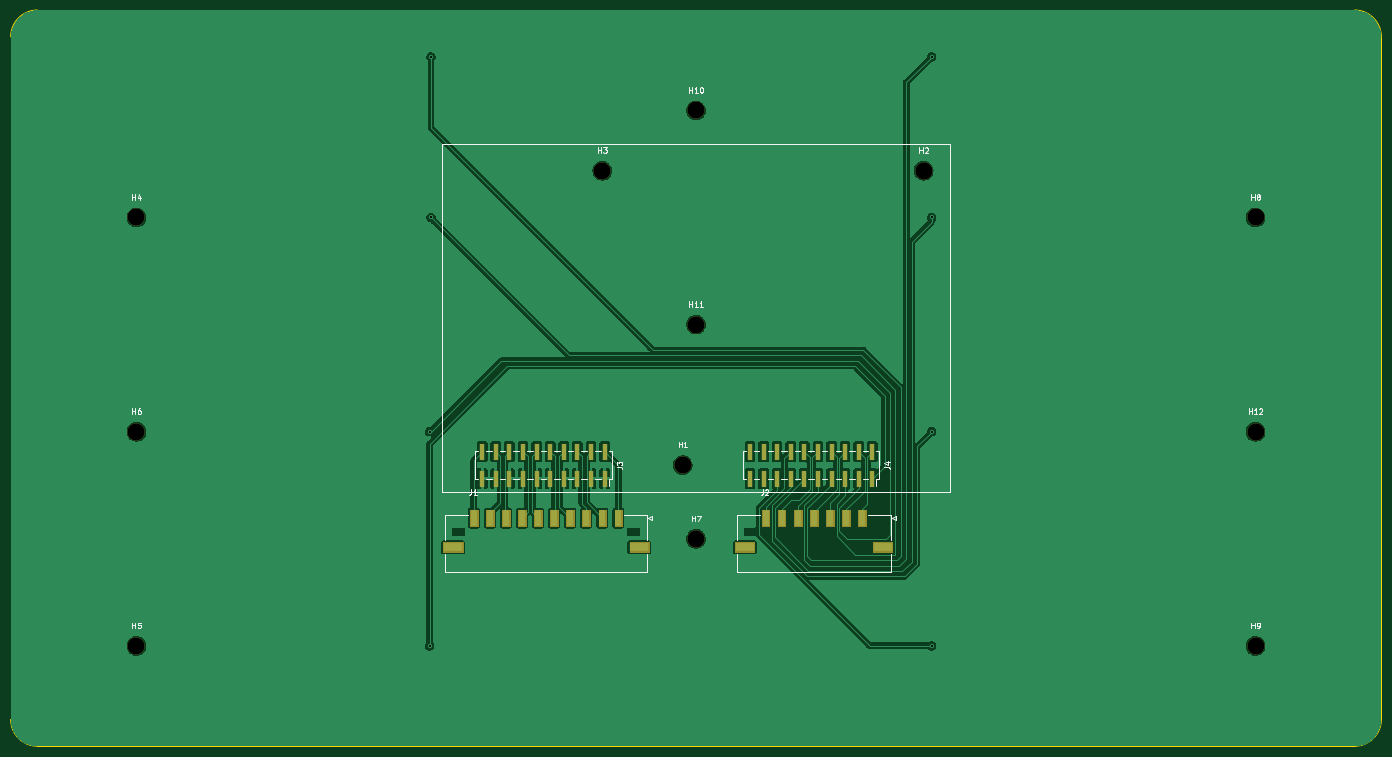
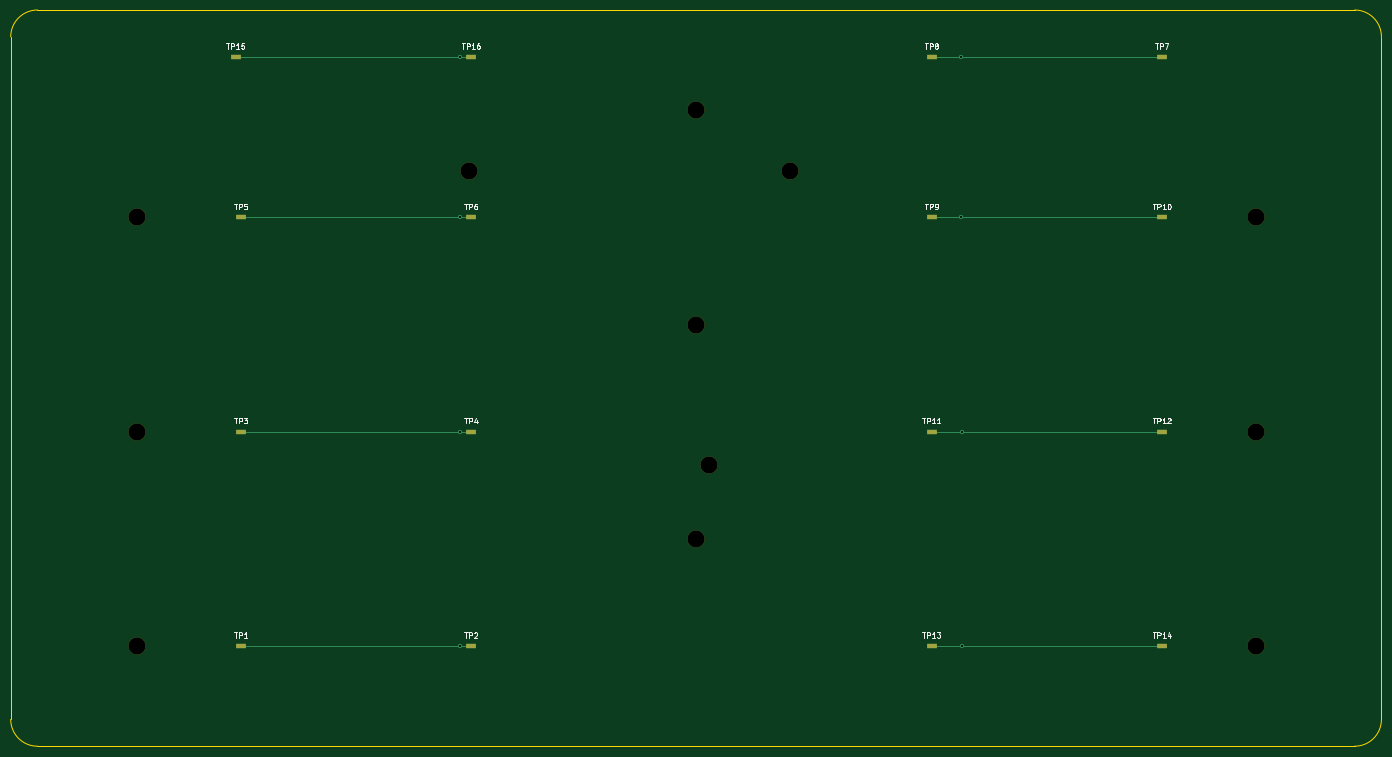
Circuit board: 11 layer files. Board 256.0 x 137.5 mm.
- bottom_copper: federkontaktplatine_oben-B_Cu.gbr (3170 bytes)
- bottom_mask: federkontaktplatine_oben-B_Mask.gbr (1732 bytes)
- paste: federkontaktplatine_oben-B_Paste.gbr (1195 bytes)
- bottom_silk: federkontaktplatine_oben-B_Silkscreen.gbr (22429 bytes)
- outline: federkontaktplatine_oben-Edge_Cuts.gbr (999 bytes)
- top_copper: federkontaktplatine_oben-F_Cu.gbr (99098 bytes)
- top_mask: federkontaktplatine_oben-F_Mask.gbr (7953 bytes)
- paste: federkontaktplatine_oben-F_Paste.gbr (2230 bytes)
- top_silk: federkontaktplatine_oben-F_Silkscreen.gbr (17552 bytes)
- drill: federkontaktplatine_oben-NPTH.drl (520 bytes)
- drill: federkontaktplatine_oben-PTH.drl (443 bytes)

=== bottom_copper: federkontaktplatine_oben-B_Cu.gbr ===
%TF.GenerationSoftware,KiCad,Pcbnew,7.0.1*%
%TF.CreationDate,2025-05-28T16:08:48+02:00*%
%TF.ProjectId,federkontaktplatine_oben,66656465-726b-46f6-9e74-616b74706c61,rev?*%
%TF.SameCoordinates,Original*%
%TF.FileFunction,Copper,L2,Bot*%
%TF.FilePolarity,Positive*%
%FSLAX46Y46*%
G04 Gerber Fmt 4.6, Leading zero omitted, Abs format (unit mm)*
G04 Created by KiCad (PCBNEW 7.0.1) date 2025-05-28 16:08:48*
%MOMM*%
%LPD*%
G01*
G04 APERTURE LIST*
%TA.AperFunction,SMDPad,CuDef*%
%ADD10R,2.000000X1.000000*%
%TD*%
%TA.AperFunction,ViaPad*%
%ADD11C,0.800000*%
%TD*%
%TA.AperFunction,Conductor*%
%ADD12C,0.250000*%
%TD*%
G04 APERTURE END LIST*
D10*
%TO.P,TP16,1,1*%
%TO.N,Net-(J4-Pin_9)*%
X190000000Y-28750000D03*
%TD*%
%TO.P,TP11,1,1*%
%TO.N,Net-(J4-Pin_3)*%
X104000000Y-98750000D03*
%TD*%
%TO.P,TP4,1,1*%
%TO.N,Net-(J4-Pin_13)*%
X190000000Y-98750000D03*
%TD*%
%TO.P,TP15,1,1*%
%TO.N,Net-(J4-Pin_9)*%
X234000000Y-28750000D03*
%TD*%
%TO.P,TP8,1,1*%
%TO.N,Net-(J4-Pin_7)*%
X104000000Y-28750000D03*
%TD*%
%TO.P,TP5,1,1*%
%TO.N,Net-(J4-Pin_11)*%
X233000000Y-58750000D03*
%TD*%
%TO.P,TP10,1,1*%
%TO.N,Net-(J4-Pin_5)*%
X61000000Y-58750000D03*
%TD*%
%TO.P,TP3,1,1*%
%TO.N,Net-(J4-Pin_13)*%
X233000000Y-98750000D03*
%TD*%
%TO.P,TP14,1,1*%
%TO.N,Net-(J4-Pin_1)*%
X61000000Y-138750000D03*
%TD*%
%TO.P,TP7,1,1*%
%TO.N,Net-(J4-Pin_7)*%
X61000000Y-28750000D03*
%TD*%
%TO.P,TP1,1,1*%
%TO.N,Net-(J4-Pin_15)*%
X233000000Y-138750000D03*
%TD*%
%TO.P,TP12,1,1*%
%TO.N,Net-(J4-Pin_3)*%
X61000000Y-98750000D03*
%TD*%
%TO.P,TP13,1,1*%
%TO.N,Net-(J4-Pin_1)*%
X104000000Y-138750000D03*
%TD*%
%TO.P,TP2,1,1*%
%TO.N,Net-(J4-Pin_15)*%
X190000000Y-138750000D03*
%TD*%
%TO.P,TP6,1,1*%
%TO.N,Net-(J4-Pin_11)*%
X190000000Y-58750000D03*
%TD*%
%TO.P,TP9,1,1*%
%TO.N,Net-(J4-Pin_5)*%
X104000000Y-58750000D03*
%TD*%
D11*
%TO.N,Net-(J4-Pin_1)*%
X98250000Y-138750000D03*
%TO.N,Net-(J4-Pin_3)*%
X98250000Y-98750000D03*
%TO.N,Net-(J4-Pin_5)*%
X98500000Y-58750000D03*
%TO.N,Net-(J4-Pin_7)*%
X98500000Y-28750000D03*
%TO.N,Net-(J4-Pin_9)*%
X192000000Y-28750000D03*
%TO.N,Net-(J4-Pin_11)*%
X192000000Y-58750000D03*
%TO.N,Net-(J4-Pin_13)*%
X192000000Y-98750000D03*
%TO.N,Net-(J4-Pin_15)*%
X192000000Y-138750000D03*
%TD*%
D12*
%TO.N,Net-(J4-Pin_1)*%
X98250000Y-138750000D02*
X104000000Y-138750000D01*
X61000000Y-138750000D02*
X98250000Y-138750000D01*
%TO.N,Net-(J4-Pin_3)*%
X61000000Y-98750000D02*
X98250000Y-98750000D01*
X98250000Y-98750000D02*
X104000000Y-98750000D01*
%TO.N,Net-(J4-Pin_5)*%
X61000000Y-58750000D02*
X98000000Y-58750000D01*
X98000000Y-58750000D02*
X104000000Y-58750000D01*
%TO.N,Net-(J4-Pin_7)*%
X61000000Y-28750000D02*
X98500000Y-28750000D01*
X98500000Y-28750000D02*
X104000000Y-28750000D01*
%TO.N,Net-(J4-Pin_9)*%
X234000000Y-28750000D02*
X192000000Y-28750000D01*
X192000000Y-28750000D02*
X190000000Y-28750000D01*
%TO.N,Net-(J4-Pin_11)*%
X233000000Y-58750000D02*
X192000000Y-58750000D01*
X192000000Y-58750000D02*
X190000000Y-58750000D01*
%TO.N,Net-(J4-Pin_13)*%
X233000000Y-98750000D02*
X192000000Y-98750000D01*
X192000000Y-98750000D02*
X190000000Y-98750000D01*
%TO.N,Net-(J4-Pin_15)*%
X192000000Y-138750000D02*
X190000000Y-138750000D01*
X233000000Y-138750000D02*
X192000000Y-138750000D01*
%TD*%
M02*

=== bottom_mask: federkontaktplatine_oben-B_Mask.gbr ===
%TF.GenerationSoftware,KiCad,Pcbnew,7.0.1*%
%TF.CreationDate,2025-05-28T16:08:48+02:00*%
%TF.ProjectId,federkontaktplatine_oben,66656465-726b-46f6-9e74-616b74706c61,rev?*%
%TF.SameCoordinates,Original*%
%TF.FileFunction,Soldermask,Bot*%
%TF.FilePolarity,Negative*%
%FSLAX46Y46*%
G04 Gerber Fmt 4.6, Leading zero omitted, Abs format (unit mm)*
G04 Created by KiCad (PCBNEW 7.0.1) date 2025-05-28 16:08:48*
%MOMM*%
%LPD*%
G01*
G04 APERTURE LIST*
%ADD10C,3.200000*%
%ADD11R,2.000000X1.000000*%
G04 APERTURE END LIST*
D10*
%TO.C,H8*%
X252500000Y-58750000D03*
%TD*%
%TO.C,H12*%
X252500000Y-98750000D03*
%TD*%
%TO.C,H6*%
X43500000Y-98750000D03*
%TD*%
%TO.C,H9*%
X252500000Y-138750000D03*
%TD*%
%TO.C,H7*%
X148000000Y-118750000D03*
%TD*%
%TO.C,H10*%
X148000000Y-38750000D03*
%TD*%
%TO.C,H4*%
X43500000Y-58750000D03*
%TD*%
%TO.C,H5*%
X43500000Y-138750000D03*
%TD*%
%TO.C,H3*%
X130500000Y-50000000D03*
%TD*%
%TO.C,H2*%
X190500000Y-50000000D03*
%TD*%
%TO.C,H1*%
X145500000Y-105000000D03*
%TD*%
%TO.C,H11*%
X148000000Y-78750000D03*
%TD*%
D11*
%TO.C,TP16*%
X190000000Y-28750000D03*
%TD*%
%TO.C,TP11*%
X104000000Y-98750000D03*
%TD*%
%TO.C,TP4*%
X190000000Y-98750000D03*
%TD*%
%TO.C,TP15*%
X234000000Y-28750000D03*
%TD*%
%TO.C,TP8*%
X104000000Y-28750000D03*
%TD*%
%TO.C,TP5*%
X233000000Y-58750000D03*
%TD*%
%TO.C,TP10*%
X61000000Y-58750000D03*
%TD*%
%TO.C,TP3*%
X233000000Y-98750000D03*
%TD*%
%TO.C,TP14*%
X61000000Y-138750000D03*
%TD*%
%TO.C,TP7*%
X61000000Y-28750000D03*
%TD*%
%TO.C,TP1*%
X233000000Y-138750000D03*
%TD*%
%TO.C,TP12*%
X61000000Y-98750000D03*
%TD*%
%TO.C,TP13*%
X104000000Y-138750000D03*
%TD*%
%TO.C,TP2*%
X190000000Y-138750000D03*
%TD*%
%TO.C,TP6*%
X190000000Y-58750000D03*
%TD*%
%TO.C,TP9*%
X104000000Y-58750000D03*
%TD*%
M02*

=== paste: federkontaktplatine_oben-B_Paste.gbr ===
%TF.GenerationSoftware,KiCad,Pcbnew,7.0.1*%
%TF.CreationDate,2025-05-28T16:08:48+02:00*%
%TF.ProjectId,federkontaktplatine_oben,66656465-726b-46f6-9e74-616b74706c61,rev?*%
%TF.SameCoordinates,Original*%
%TF.FileFunction,Paste,Bot*%
%TF.FilePolarity,Positive*%
%FSLAX46Y46*%
G04 Gerber Fmt 4.6, Leading zero omitted, Abs format (unit mm)*
G04 Created by KiCad (PCBNEW 7.0.1) date 2025-05-28 16:08:48*
%MOMM*%
%LPD*%
G01*
G04 APERTURE LIST*
%ADD10R,2.000000X1.000000*%
G04 APERTURE END LIST*
D10*
%TO.C,TP16*%
X190000000Y-28750000D03*
%TD*%
%TO.C,TP11*%
X104000000Y-98750000D03*
%TD*%
%TO.C,TP4*%
X190000000Y-98750000D03*
%TD*%
%TO.C,TP15*%
X234000000Y-28750000D03*
%TD*%
%TO.C,TP8*%
X104000000Y-28750000D03*
%TD*%
%TO.C,TP5*%
X233000000Y-58750000D03*
%TD*%
%TO.C,TP10*%
X61000000Y-58750000D03*
%TD*%
%TO.C,TP3*%
X233000000Y-98750000D03*
%TD*%
%TO.C,TP14*%
X61000000Y-138750000D03*
%TD*%
%TO.C,TP7*%
X61000000Y-28750000D03*
%TD*%
%TO.C,TP1*%
X233000000Y-138750000D03*
%TD*%
%TO.C,TP12*%
X61000000Y-98750000D03*
%TD*%
%TO.C,TP13*%
X104000000Y-138750000D03*
%TD*%
%TO.C,TP2*%
X190000000Y-138750000D03*
%TD*%
%TO.C,TP6*%
X190000000Y-58750000D03*
%TD*%
%TO.C,TP9*%
X104000000Y-58750000D03*
%TD*%
M02*

=== bottom_silk: federkontaktplatine_oben-B_Silkscreen.gbr (22429 bytes, source omitted) ===
=== outline: federkontaktplatine_oben-Edge_Cuts.gbr ===
%TF.GenerationSoftware,KiCad,Pcbnew,7.0.1*%
%TF.CreationDate,2025-05-28T16:08:48+02:00*%
%TF.ProjectId,federkontaktplatine_oben,66656465-726b-46f6-9e74-616b74706c61,rev?*%
%TF.SameCoordinates,Original*%
%TF.FileFunction,Profile,NP*%
%FSLAX46Y46*%
G04 Gerber Fmt 4.6, Leading zero omitted, Abs format (unit mm)*
G04 Created by KiCad (PCBNEW 7.0.1) date 2025-05-28 16:08:48*
%MOMM*%
%LPD*%
G01*
G04 APERTURE LIST*
%TA.AperFunction,Profile*%
%ADD10C,0.100000*%
%TD*%
G04 APERTURE END LIST*
D10*
X25000000Y-20000000D02*
G75*
G03*
X20000000Y-25000000I0J-5000000D01*
G01*
X20000000Y-25000000D02*
X20000000Y-152500000D01*
X271000000Y-157500000D02*
X25000000Y-157500000D01*
X276000000Y-152500000D02*
X276000000Y-25000000D01*
X271000000Y-157500000D02*
G75*
G03*
X276000000Y-152500000I0J5000000D01*
G01*
X25000000Y-20000000D02*
X271000000Y-20000000D01*
X276000000Y-25000000D02*
G75*
G03*
X271000000Y-20000000I-5000000J0D01*
G01*
X20000000Y-152500000D02*
G75*
G03*
X25000000Y-157500000I5000000J0D01*
G01*
M02*

=== top_copper: federkontaktplatine_oben-F_Cu.gbr (99098 bytes, source omitted) ===
=== top_mask: federkontaktplatine_oben-F_Mask.gbr (7953 bytes, source omitted) ===
=== paste: federkontaktplatine_oben-F_Paste.gbr ===
%TF.GenerationSoftware,KiCad,Pcbnew,7.0.1*%
%TF.CreationDate,2025-05-28T16:08:48+02:00*%
%TF.ProjectId,federkontaktplatine_oben,66656465-726b-46f6-9e74-616b74706c61,rev?*%
%TF.SameCoordinates,Original*%
%TF.FileFunction,Paste,Top*%
%TF.FilePolarity,Positive*%
%FSLAX46Y46*%
G04 Gerber Fmt 4.6, Leading zero omitted, Abs format (unit mm)*
G04 Created by KiCad (PCBNEW 7.0.1) date 2025-05-28 16:08:48*
%MOMM*%
%LPD*%
G01*
G04 APERTURE LIST*
%ADD10R,1.000000X3.000000*%
%ADD11R,1.270000X2.920000*%
%ADD12R,3.430000X1.650000*%
G04 APERTURE END LIST*
D10*
%TO.C,J4*%
X180930000Y-107520000D03*
X180930000Y-102480000D03*
X178390000Y-107520000D03*
X178390000Y-102480000D03*
X175850000Y-107520000D03*
X175850000Y-102480000D03*
X173310000Y-107520000D03*
X173310000Y-102480000D03*
X170770000Y-107520000D03*
X170770000Y-102480000D03*
X168230000Y-107520000D03*
X168230000Y-102480000D03*
X165690000Y-107520000D03*
X165690000Y-102480000D03*
X163150000Y-107520000D03*
X163150000Y-102480000D03*
X160610000Y-107520000D03*
X160610000Y-102480000D03*
X158070000Y-107520000D03*
X158070000Y-102480000D03*
%TD*%
%TO.C,J3*%
X130930000Y-107520000D03*
X130930000Y-102480000D03*
X128390000Y-107520000D03*
X128390000Y-102480000D03*
X125850000Y-107520000D03*
X125850000Y-102480000D03*
X123310000Y-107520000D03*
X123310000Y-102480000D03*
X120770000Y-107520000D03*
X120770000Y-102480000D03*
X118230000Y-107520000D03*
X118230000Y-102480000D03*
X115690000Y-107520000D03*
X115690000Y-102480000D03*
X113150000Y-107520000D03*
X113150000Y-102480000D03*
X110610000Y-107520000D03*
X110610000Y-102480000D03*
X108070000Y-107520000D03*
X108070000Y-102480000D03*
%TD*%
D11*
%TO.C,J1*%
X133500000Y-114880000D03*
X130500000Y-114880000D03*
X127500000Y-114880000D03*
X124500000Y-114880000D03*
X121500000Y-114880000D03*
X118500000Y-114880000D03*
X115500000Y-114880000D03*
X112500000Y-114880000D03*
X109500000Y-114880000D03*
X106500000Y-114880000D03*
D12*
X137385000Y-120350000D03*
X102615000Y-120350000D03*
%TD*%
D11*
%TO.C,J2*%
X179000000Y-114880000D03*
X176000000Y-114880000D03*
X173000000Y-114880000D03*
X170000000Y-114880000D03*
X167000000Y-114880000D03*
X164000000Y-114880000D03*
X161000000Y-114880000D03*
D12*
X182885000Y-120350000D03*
X157115000Y-120350000D03*
%TD*%
M02*

=== top_silk: federkontaktplatine_oben-F_Silkscreen.gbr (17552 bytes, source omitted) ===
=== drill: federkontaktplatine_oben-NPTH.drl ===
M48
; DRILL file {KiCad 7.0.1} date Wed May 28 16:08:46 2025
; FORMAT={-:-/ absolute / inch / decimal}
; #@! TF.CreationDate,2025-05-28T16:08:46+02:00
; #@! TF.GenerationSoftware,Kicad,Pcbnew,7.0.1
; #@! TF.FileFunction,NonPlated,1,2,NPTH
FMAT,2
INCH
; #@! TA.AperFunction,NonPlated,NPTH,ComponentDrill
T1C0.1260
%
G90
G05
T1
X1.7126Y-2.313
X1.7126Y-3.8878
X1.7126Y-5.4626
X5.1378Y-1.9685
X5.7283Y-4.1339
X5.8268Y-1.5256
X5.8268Y-3.1004
X5.8268Y-4.6752
X7.5Y-1.9685
X9.9409Y-2.313
X9.9409Y-3.8878
X9.9409Y-5.4626
T0
M30

=== drill: federkontaktplatine_oben-PTH.drl ===
M48
; DRILL file {KiCad 7.0.1} date Wed May 28 16:08:46 2025
; FORMAT={-:-/ absolute / inch / decimal}
; #@! TF.CreationDate,2025-05-28T16:08:46+02:00
; #@! TF.GenerationSoftware,Kicad,Pcbnew,7.0.1
; #@! TF.FileFunction,Plated,1,2,PTH
FMAT,2
INCH
; #@! TA.AperFunction,Plated,PTH,ViaDrill
T1C0.0157
%
G90
G05
T1
X3.8681Y-3.8878
X3.8681Y-5.4626
X3.878Y-1.1319
X3.878Y-2.313
X7.5591Y-1.1319
X7.5591Y-2.313
X7.5591Y-3.8878
X7.5591Y-5.4626
T0
M30

